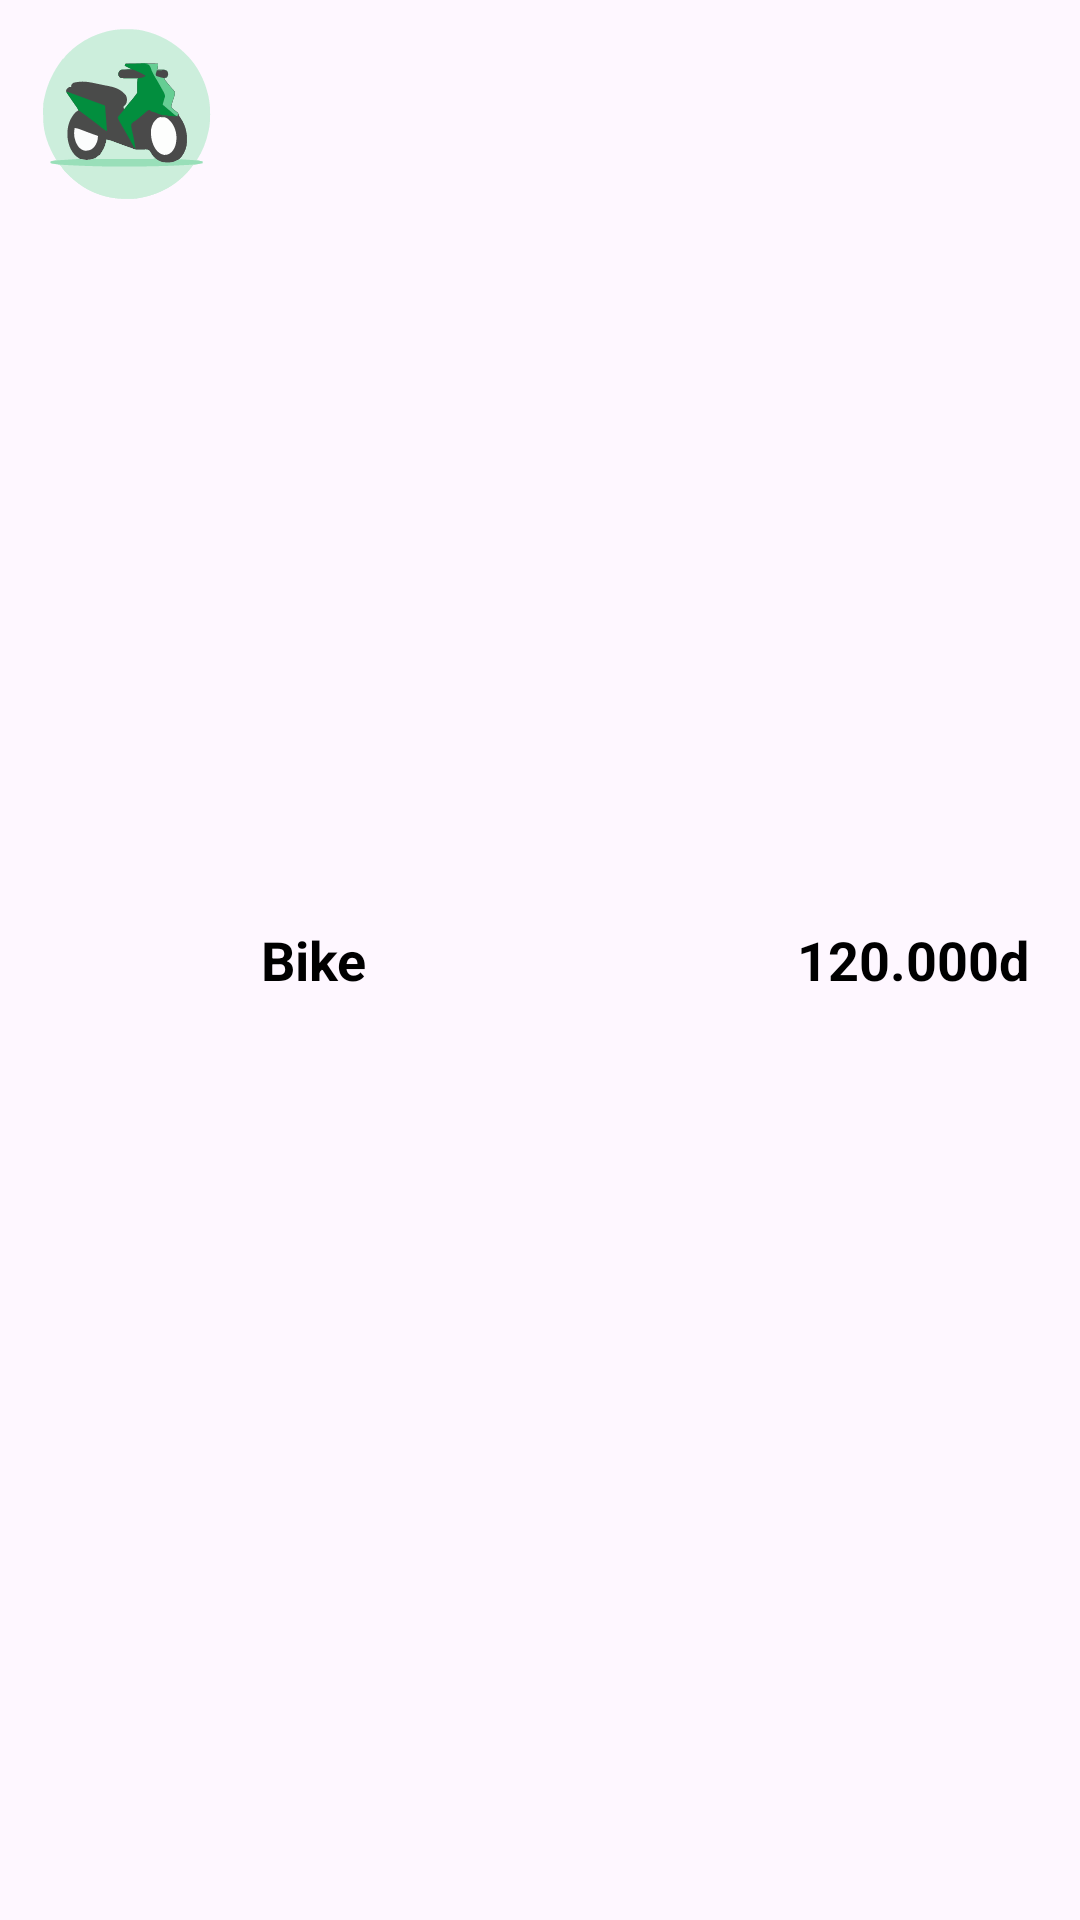

Write the Android layout XML for this screen, with the resource values it uses.
<!-- AndroidManifest.xml: application theme Theme.CrabCustomer -->
<!-- res/layout/component_vehicle.xml -->
<?xml version="1.0" encoding="utf-8"?>
<LinearLayout
    xmlns:android="http://schemas.android.com/apk/res/android"
    android:layout_width="match_parent"
    android:layout_height="wrap_content"
    android:orientation="horizontal"
    android:padding="7dp">

    <ImageView
        android:id="@+id/vehicleImage"
        android:layout_width="wrap_content"
        android:layout_height="wrap_content"
        android:src="@drawable/bike"/>
    <TextView
        android:id="@+id/vehicleType"
        android:layout_width="0dp"
        android:layout_marginStart="10dp"
        android:layout_height="wrap_content"
        android:layout_weight="1"
        android:text="Bike"
        android:layout_gravity="center_vertical"
        style="@style/title_1"/>

    <TextView
        android:id="@+id/vehiclePrice"
        android:layout_width="wrap_content"
        android:layout_height="wrap_content"
        android:layout_gravity="center_vertical"
        android:text="120.000d"
        android:layout_marginEnd="10dp"
        style="@style/title_1"/>

</LinearLayout>
<!-- resources referenced by this layout -->
<resources>
  <!-- drawable bike: vector/xml drawable (drawable, 24192 chars, omitted) -->
  <style name="title_1" parent="@style/TextColor">
          <item name="android:textStyle">bold</item>
          <item name="android:textSize">18sp</item>
      </style>
  <style name="Theme.CrabCustomer" parent="Base.Theme.CrabCustomer" />
  <style name="TextColor">
          <item name="android:textColor">@color/black</item>
      </style>
  <style name="Base.Theme.CrabCustomer" parent="Theme.Material3.DayNight.NoActionBar">
          
          <item name="colorPrimary">@color/primary_1</item>
          <item name="colorPrimaryVariant">@color/primary_1</item>
          <item name="colorOnPrimary">@color/white</item>
          <item name="colorSecondary">@color/primary_2</item>
          <item name="colorSecondaryVariant">@color/primary_2</item>
          <item name="colorOnSecondary">@color/black</item>
          <item name="android:statusBarColor">@color/primary_1</item>
      </style>
  <color name="black">#FF000000</color>
  <color name="primary_1">#00B14F</color>
  <color name="white">#FFFFFFFF</color>
  <color name="primary_2">#00814C</color>
</resources>
